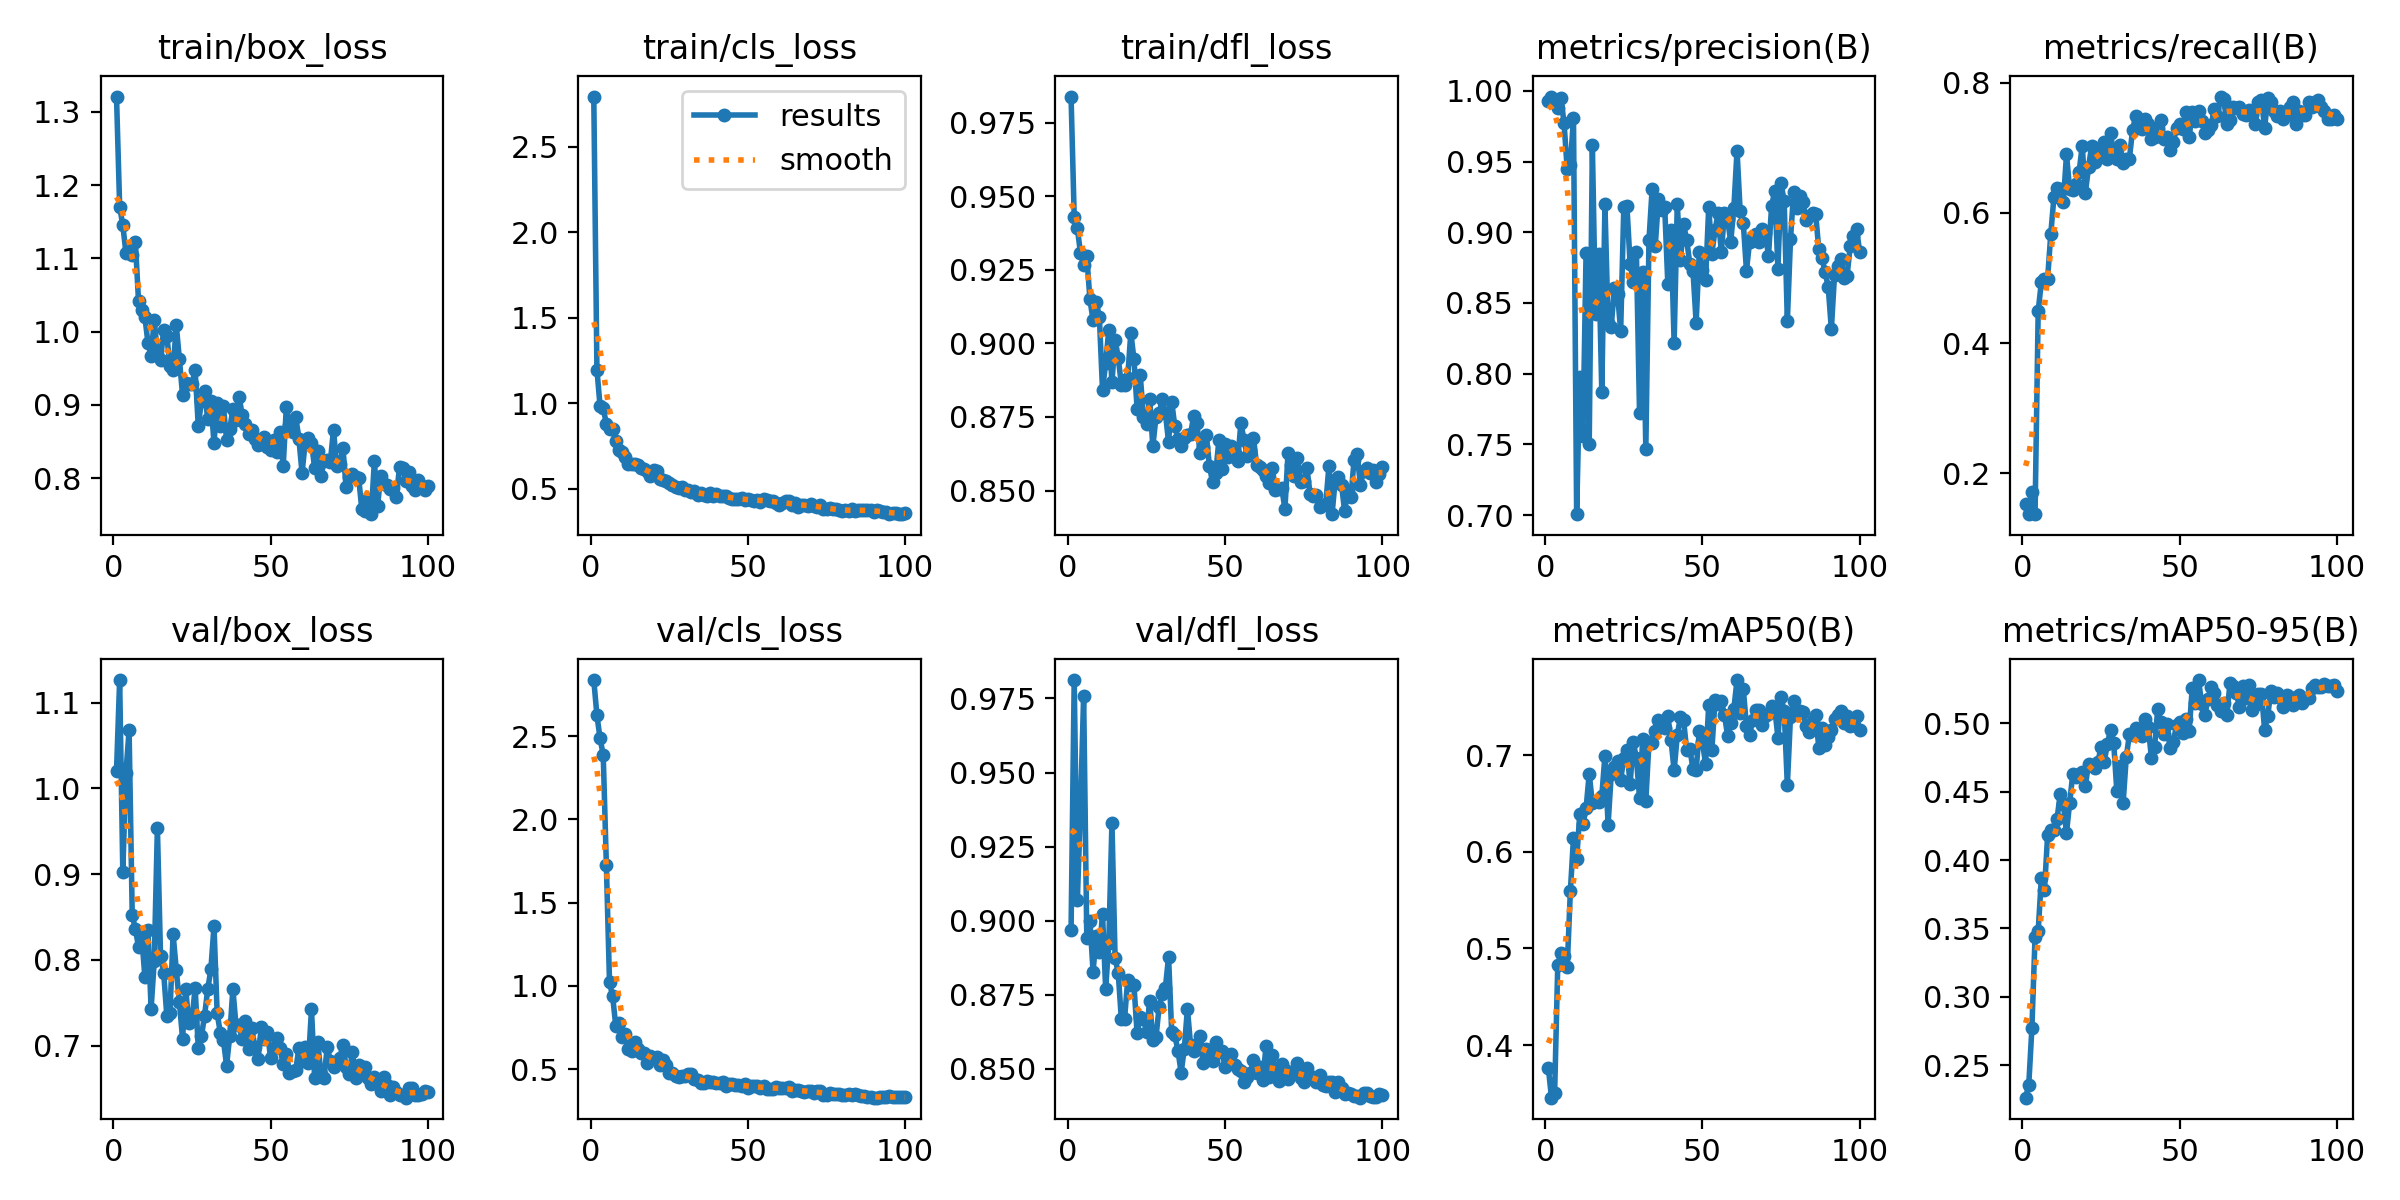

The data file committed next to this chart (first rows):
epoch, time, train/box_loss, train/cls_loss, train/dfl_loss, metrics/precision(B), metrics/recall(B), metrics/mAP50(B), metrics/mAP50-95(B), val/box_loss, val/cls_loss, val/dfl_loss, lr/pg0, lr/pg1, lr/pg2
1, 33.18, 1.321, 2.794, 0.9839, 0.9928, 0.1528, 0.3766, 0.2265, 1.02, 2.838, 0.8968, 0.0003167, 0.0003167, 0.0003167
2, 65.58, 1.171, 1.196, 0.9431, 0.996, 0.1378, 0.3457, 0.2357, 1.126, 2.626, 0.9812, 0.0006437, 0.0006437, 0.0006437
3, 97.95, 1.145, 0.9822, 0.9391, 0.9936, 0.1716, 0.3501, 0.2773, 0.9029, 2.487, 0.9071, 0.0009641, 0.0009641, 0.0009641
4, 131.3, 1.108, 0.9721, 0.9307, 0.9881, 0.1371, 0.4832, 0.3438, 1.018, 2.388, 0.9377, 0.001278, 0.001278, 0.001278
5, 165, 1.113, 0.878, 0.9267, 0.9951, 0.4492, 0.4949, 0.348, 1.068, 1.727, 0.976, 0.001585, 0.001585, 0.001585
6, 198.5, 1.105, 0.8476, 0.9297, 0.9773, 0.4933, 0.4923, 0.3868, 0.8519, 1.022, 0.8942, 0.001584, 0.001584, 0.001584
7, 231.7, 1.123, 0.8467, 0.9149, 0.9446, 0.4978, 0.4804, 0.3784, 0.8364, 0.9369, 0.9, 0.001568, 0.001568, 0.001568
8, 264.3, 1.041, 0.7784, 0.9078, 0.9479, 0.4989, 0.5589, 0.4181, 0.8148, 0.7588, 0.8828, 0.001551, 0.001551, 0.001551
9, 298.2, 1.03, 0.7262, 0.9141, 0.9805, 0.5672, 0.6146, 0.4216, 0.8288, 0.7793, 0.8948, 0.001535, 0.001535, 0.001535
10, 331.8, 1.021, 0.7167, 0.909, 0.7007, 0.6239, 0.5922, 0.4218, 0.7806, 0.6955, 0.8892, 0.001518, 0.001518, 0.001518
11, 365, 0.9849, 0.6842, 0.8842, 0.7976, 0.638, 0.6391, 0.43, 0.8345, 0.7144, 0.9022, 0.001502, 0.001502, 0.001502
12, 398.6, 0.9668, 0.647, 0.8933, 0.7561, 0.637, 0.629, 0.4484, 0.7431, 0.6218, 0.877, 0.001485, 0.001485, 0.001485
13, 432.5, 1.017, 0.6433, 0.9045, 0.8854, 0.6162, 0.6448, 0.4411, 0.7985, 0.6067, 0.8925, 0.001469, 0.001469, 0.001469
14, 467.2, 0.9698, 0.646, 0.8868, 0.7505, 0.6897, 0.6808, 0.4198, 0.9543, 0.6646, 0.9331, 0.001452, 0.001452, 0.001452
15, 504.2, 0.9609, 0.6359, 0.9013, 0.9616, 0.6363, 0.6501, 0.4417, 0.8042, 0.6191, 0.8874, 0.001436, 0.001436, 0.001436
16, 538.6, 1.003, 0.6207, 0.8951, 0.8421, 0.635, 0.6529, 0.4629, 0.785, 0.5963, 0.8822, 0.001419, 0.001419, 0.001419
17, 570.7, 0.9942, 0.6148, 0.8859, 0.8847, 0.6446, 0.6517, 0.4603, 0.7345, 0.5949, 0.8666, 0.001403, 0.001403, 0.001403
18, 602.4, 0.9536, 0.6015, 0.886, 0.7868, 0.6623, 0.6575, 0.4627, 0.7382, 0.5378, 0.8667, 0.001386, 0.001386, 0.001386
19, 634.3, 0.9472, 0.5743, 0.8883, 0.9196, 0.7028, 0.6996, 0.4645, 0.8298, 0.5821, 0.8799, 0.00137, 0.00137, 0.00137
20, 666.1, 1.009, 0.6099, 0.9036, 0.8356, 0.6305, 0.628, 0.4541, 0.7886, 0.5689, 0.8781, 0.001353, 0.001353, 0.001353
21, 698.6, 0.9621, 0.6007, 0.8947, 0.8332, 0.6699, 0.6804, 0.4705, 0.7505, 0.5703, 0.8782, 0.001337, 0.001337, 0.001337
22, 730.9, 0.9138, 0.5541, 0.8778, 0.8609, 0.7028, 0.6872, 0.469, 0.7081, 0.5276, 0.8619, 0.00132, 0.00132, 0.00132
23, 763.6, 0.9297, 0.5529, 0.8893, 0.8565, 0.6776, 0.694, 0.467, 0.766, 0.5557, 0.8676, 0.001304, 0.001304, 0.001304
24, 796.8, 0.9286, 0.5421, 0.875, 0.8305, 0.6897, 0.6743, 0.4717, 0.7266, 0.5273, 0.8668, 0.001287, 0.001287, 0.001287
25, 830.3, 0.9286, 0.5304, 0.8727, 0.9181, 0.6961, 0.6973, 0.4826, 0.7296, 0.4773, 0.8624, 0.001271, 0.001271, 0.001271
26, 1158, 0.9476, 0.5215, 0.8812, 0.9183, 0.7083, 0.7048, 0.4719, 0.7675, 0.4779, 0.873, 0.001254, 0.001254, 0.001254
27, 1189, 0.8715, 0.5073, 0.865, 0.8779, 0.6831, 0.67, 0.4846, 0.6969, 0.4593, 0.8597, 0.001238, 0.001238, 0.001238
28, 1221, 0.9053, 0.5033, 0.8749, 0.8647, 0.7226, 0.7137, 0.495, 0.7109, 0.4554, 0.8606, 0.001221, 0.001221, 0.001221
29, 1254, 0.9184, 0.5093, 0.8763, 0.8858, 0.6897, 0.6969, 0.4857, 0.735, 0.4581, 0.8709, 0.001205, 0.001205, 0.001205
30, 1290, 0.8805, 0.4946, 0.8809, 0.7722, 0.682, 0.6559, 0.4507, 0.7655, 0.4567, 0.8754, 0.001188, 0.001188, 0.001188
31, 1328, 0.9053, 0.4901, 0.8762, 0.8722, 0.7039, 0.7164, 0.4686, 0.7887, 0.4693, 0.8774, 0.001172, 0.001172, 0.001172
32, 1364, 0.8483, 0.4779, 0.8666, 0.7466, 0.6765, 0.6527, 0.4414, 0.8392, 0.4702, 0.8877, 0.001155, 0.001155, 0.001155
33, 1402, 0.9028, 0.4877, 0.8801, 0.8944, 0.6831, 0.7135, 0.475, 0.738, 0.4398, 0.8624, 0.001139, 0.001139, 0.001139
34, 1440, 0.8717, 0.4617, 0.8718, 0.9304, 0.683, 0.7121, 0.4917, 0.715, 0.4374, 0.8613, 0.001122, 0.001122, 0.001122
35, 1478, 0.8982, 0.4773, 0.8676, 0.8904, 0.7268, 0.7247, 0.4915, 0.7062, 0.4148, 0.8561, 0.001106, 0.001106, 0.001106
36, 1517, 0.8526, 0.4636, 0.8652, 0.9232, 0.7489, 0.7363, 0.4967, 0.6766, 0.4154, 0.8487, 0.001089, 0.001089, 0.001089
37, 1555, 0.8669, 0.4593, 0.8679, 0.9154, 0.7357, 0.7331, 0.4945, 0.7112, 0.4311, 0.8567, 0.001073, 0.001073, 0.001073
38, 1589, 0.8945, 0.4735, 0.8688, 0.9182, 0.7291, 0.7278, 0.4907, 0.7661, 0.4231, 0.8703, 0.001056, 0.001056, 0.001056
39, 1623, 0.8796, 0.4599, 0.8692, 0.8631, 0.7434, 0.7399, 0.5028, 0.7235, 0.4225, 0.858, 0.00104, 0.00104, 0.00104
40, 1657, 0.9105, 0.4702, 0.8754, 0.9016, 0.7368, 0.7159, 0.4973, 0.7235, 0.4172, 0.8559, 0.001023, 0.001023, 0.001023
41, 1691, 0.8857, 0.4597, 0.873, 0.8218, 0.7138, 0.6842, 0.4748, 0.7078, 0.4159, 0.8583, 0.001007, 0.001007, 0.001007
42, 1725, 0.8739, 0.4564, 0.8627, 0.9197, 0.716, 0.7204, 0.4825, 0.7285, 0.4244, 0.8609, 0.0009904, 0.0009904, 0.0009904
43, 1759, 0.861, 0.4586, 0.8649, 0.8802, 0.73, 0.7395, 0.5099, 0.6963, 0.3962, 0.8518, 0.0009739, 0.0009739, 0.0009739
44, 1793, 0.8659, 0.4469, 0.869, 0.9057, 0.7423, 0.7362, 0.5005, 0.7204, 0.4081, 0.8567, 0.0009574, 0.0009574, 0.0009574
45, 1826, 0.8533, 0.4414, 0.8584, 0.8945, 0.7133, 0.7051, 0.492, 0.6982, 0.4108, 0.8542, 0.0009409, 0.0009409, 0.0009409
46, 1860, 0.8447, 0.437, 0.8528, 0.8775, 0.7159, 0.7068, 0.4991, 0.6838, 0.406, 0.8526, 0.0009244, 0.0009244, 0.0009244
47, 1895, 0.8538, 0.442, 0.8558, 0.8728, 0.6963, 0.6853, 0.4818, 0.7212, 0.4051, 0.859, 0.0009078, 0.0009078, 0.0009078
48, 1928, 0.8558, 0.4432, 0.867, 0.8361, 0.7094, 0.6844, 0.4862, 0.7073, 0.3978, 0.8555, 0.0008913, 0.0008913, 0.0008913
49, 1962, 0.8421, 0.4338, 0.8573, 0.8859, 0.7303, 0.7249, 0.4989, 0.7163, 0.4105, 0.8561, 0.0008748, 0.0008748, 0.0008748
50, 1996, 0.8379, 0.4377, 0.8657, 0.8732, 0.7357, 0.7133, 0.5009, 0.6849, 0.3856, 0.8504, 0.0008583, 0.0008583, 0.0008583
51, 2030, 0.8524, 0.4365, 0.8614, 0.866, 0.7292, 0.6911, 0.493, 0.6971, 0.3978, 0.8531, 0.0008418, 0.0008418, 0.0008418
52, 2067, 0.8365, 0.4286, 0.8653, 0.9177, 0.7555, 0.7519, 0.5031, 0.7083, 0.4015, 0.8551, 0.0008253, 0.0008253, 0.0008253
53, 2101, 0.8633, 0.4351, 0.8628, 0.8849, 0.716, 0.7052, 0.4942, 0.6967, 0.3966, 0.8513, 0.0008088, 0.0008088, 0.0008088
54, 2135, 0.816, 0.4214, 0.8599, 0.9016, 0.7555, 0.7569, 0.5259, 0.6785, 0.3885, 0.85, 0.0007923, 0.0007923, 0.0007923
55, 2168, 0.8975, 0.4372, 0.873, 0.9134, 0.7406, 0.7533, 0.515, 0.69, 0.3997, 0.8491, 0.0007758, 0.0007758, 0.0007758
56, 2202, 0.8731, 0.434, 0.8671, 0.8859, 0.756, 0.7555, 0.5314, 0.6683, 0.3809, 0.8454, 0.0007593, 0.0007593, 0.0007593
57, 2236, 0.8635, 0.4304, 0.8618, 0.9135, 0.7414, 0.7418, 0.5138, 0.6704, 0.3807, 0.8473, 0.0007428, 0.0007428, 0.0007428
58, 2270, 0.8837, 0.4307, 0.8638, 0.9092, 0.7226, 0.72, 0.5059, 0.6717, 0.3821, 0.8484, 0.0007263, 0.0007263, 0.0007263
59, 2304, 0.8536, 0.4166, 0.8679, 0.8933, 0.7276, 0.7335, 0.5179, 0.6971, 0.3953, 0.8528, 0.0007098, 0.0007098, 0.0007098
60, 2338, 0.8072, 0.4059, 0.8587, 0.9174, 0.7346, 0.748, 0.5261, 0.6815, 0.3847, 0.8487, 0.0006933, 0.0006933, 0.0006933
... 40 more rows
